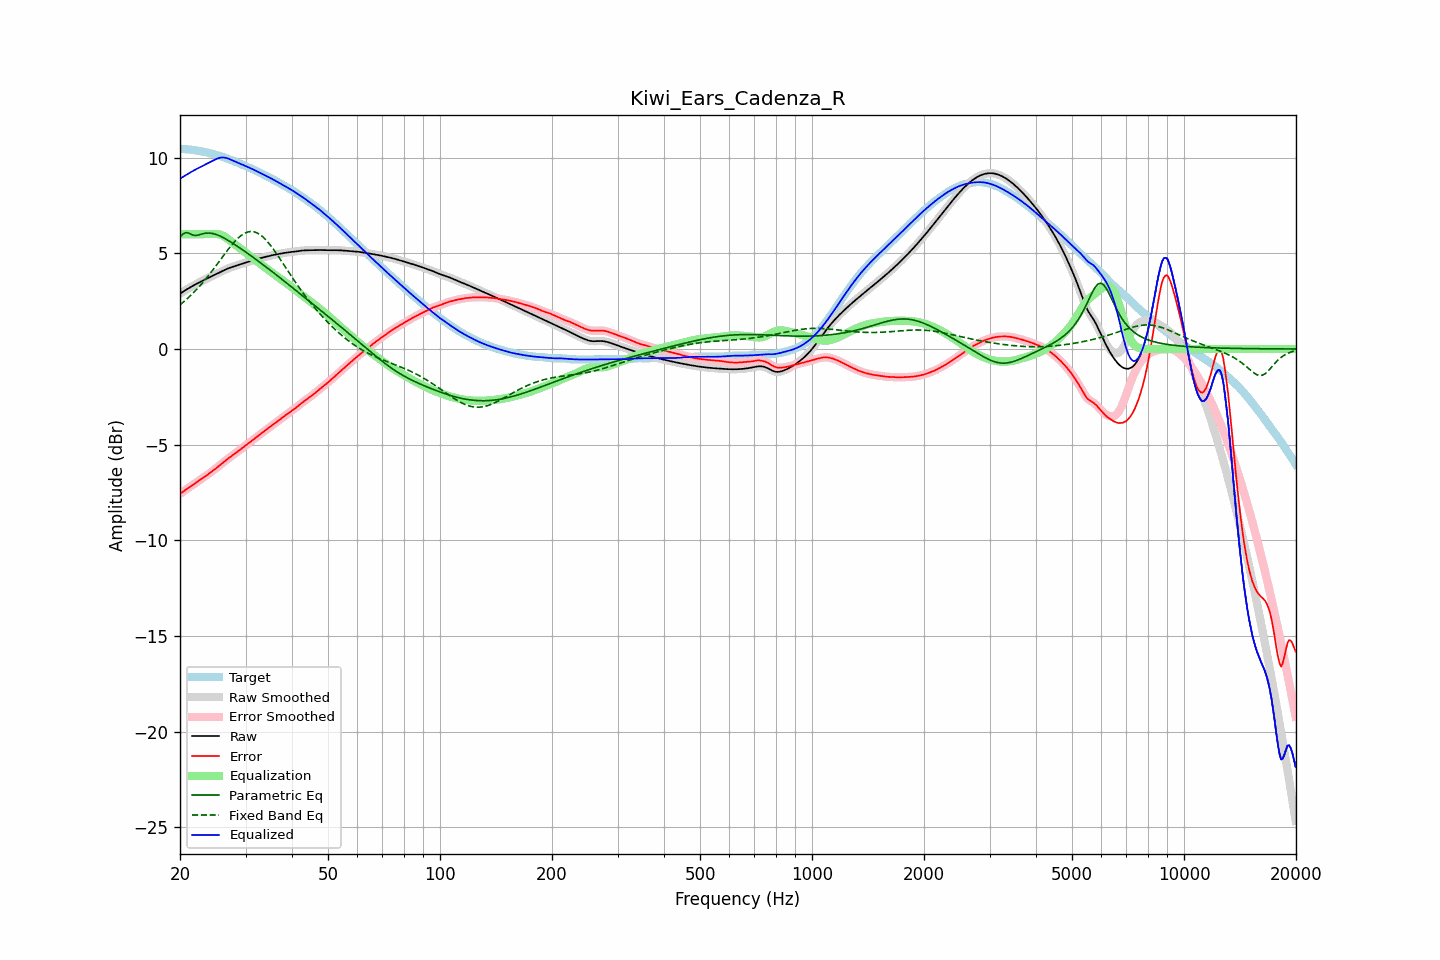

Source data for this figure (header and first rows):
frequency, raw, error, smoothed, error_smoothed, equalization, parametric_eq, fixed_band_eq, equalized_raw, equalized_smoothed, target
20.00, 2.89, -7.57, 2.89, -7.57, 6.00, 5.86, 2.31, 8.89, 8.89, 10.46
20.20, 2.95, -7.51, 2.95, -7.51, 6.00, 5.94, 2.38, 8.95, 8.95, 10.46
20.40, 3.00, -7.45, 3.00, -7.45, 6.00, 6.02, 2.45, 9.00, 9.00, 10.45
20.61, 3.05, -7.39, 3.05, -7.39, 6.00, 6.06, 2.52, 9.05, 9.05, 10.44
20.81, 3.11, -7.33, 3.11, -7.33, 6.00, 6.09, 2.59, 9.11, 9.11, 10.44
21.02, 3.16, -7.28, 3.16, -7.28, 6.00, 6.06, 2.67, 9.16, 9.16, 10.43
21.23, 3.21, -7.22, 3.21, -7.22, 6.00, 6.03, 2.75, 9.21, 9.21, 10.43
21.44, 3.25, -7.16, 3.25, -7.16, 6.00, 5.99, 2.83, 9.25, 9.25, 10.42
21.66, 3.30, -7.10, 3.30, -7.10, 6.00, 5.95, 2.91, 9.30, 9.30, 10.40
21.87, 3.35, -7.04, 3.35, -7.04, 6.00, 5.94, 3.00, 9.35, 9.35, 10.39
22.09, 3.39, -6.99, 3.39, -6.99, 6.00, 5.93, 3.08, 9.39, 9.39, 10.38
22.31, 3.44, -6.93, 3.44, -6.93, 6.00, 5.95, 3.17, 9.44, 9.44, 10.36
22.54, 3.48, -6.87, 3.48, -6.87, 6.00, 5.97, 3.27, 9.48, 9.48, 10.35
22.76, 3.52, -6.81, 3.52, -6.81, 6.00, 5.99, 3.36, 9.52, 9.52, 10.33
22.99, 3.57, -6.75, 3.57, -6.75, 6.00, 6.02, 3.46, 9.57, 9.57, 10.32
23.22, 3.61, -6.69, 3.61, -6.70, 6.00, 6.04, 3.56, 9.61, 9.61, 10.30
23.45, 3.65, -6.64, 3.65, -6.64, 6.00, 6.05, 3.66, 9.65, 9.65, 10.29
23.69, 3.69, -6.58, 3.69, -6.58, 6.00, 6.06, 3.76, 9.69, 9.69, 10.27
23.92, 3.73, -6.52, 3.73, -6.52, 6.00, 6.06, 3.87, 9.73, 9.73, 10.25
24.16, 3.77, -6.45, 3.77, -6.45, 6.00, 6.05, 3.98, 9.77, 9.77, 10.23
24.40, 3.81, -6.39, 3.81, -6.39, 6.01, 6.04, 4.08, 9.82, 9.82, 10.21
24.65, 3.85, -6.33, 3.85, -6.33, 6.01, 6.02, 4.19, 9.87, 9.87, 10.18
24.89, 3.89, -6.26, 3.89, -6.26, 6.01, 6.00, 4.31, 9.91, 9.91, 10.16
25.14, 3.94, -6.20, 3.94, -6.20, 6.01, 5.97, 4.42, 9.95, 9.95, 10.13
25.39, 3.98, -6.13, 3.98, -6.13, 6.00, 5.94, 4.53, 9.97, 9.97, 10.11
25.65, 4.02, -6.06, 4.02, -6.06, 5.98, 5.90, 4.65, 10.00, 10.00, 10.08
25.91, 4.06, -5.99, 4.06, -5.99, 5.95, 5.86, 4.76, 10.01, 10.01, 10.05
26.16, 4.10, -5.92, 4.10, -5.92, 5.91, 5.81, 4.88, 10.01, 10.01, 10.02
26.43, 4.14, -5.85, 4.14, -5.85, 5.86, 5.77, 4.99, 10.00, 10.00, 9.99
26.69, 4.18, -5.78, 4.18, -5.78, 5.80, 5.72, 5.10, 9.98, 9.98, 9.96
26.96, 4.21, -5.72, 4.21, -5.72, 5.74, 5.67, 5.21, 9.95, 9.95, 9.93
27.23, 4.24, -5.66, 4.24, -5.66, 5.67, 5.62, 5.32, 9.92, 9.92, 9.90
27.50, 4.27, -5.60, 4.27, -5.60, 5.60, 5.57, 5.42, 9.88, 9.88, 9.87
27.77, 4.30, -5.54, 4.30, -5.54, 5.54, 5.52, 5.52, 9.84, 9.84, 9.84
28.05, 4.33, -5.48, 4.33, -5.48, 5.47, 5.46, 5.61, 9.80, 9.80, 9.81
28.33, 4.36, -5.41, 4.36, -5.41, 5.41, 5.41, 5.70, 9.77, 9.77, 9.77
28.62, 4.38, -5.35, 4.38, -5.35, 5.35, 5.35, 5.79, 9.73, 9.73, 9.73
28.90, 4.41, -5.29, 4.41, -5.29, 5.29, 5.29, 5.86, 9.70, 9.70, 9.70
29.19, 4.44, -5.22, 4.44, -5.22, 5.22, 5.24, 5.93, 9.66, 9.66, 9.66
29.48, 4.47, -5.16, 4.47, -5.16, 5.16, 5.18, 5.99, 9.63, 9.63, 9.63
29.78, 4.50, -5.10, 4.50, -5.10, 5.10, 5.12, 6.04, 9.59, 9.59, 9.59
30.08, 4.52, -5.03, 4.52, -5.03, 5.03, 5.06, 6.08, 9.56, 9.56, 9.56
30.38, 4.55, -4.97, 4.55, -4.97, 4.97, 5.00, 6.11, 9.52, 9.52, 9.52
30.68, 4.58, -4.91, 4.58, -4.91, 4.90, 4.94, 6.13, 9.48, 9.48, 9.48
30.99, 4.60, -4.84, 4.60, -4.84, 4.84, 4.88, 6.14, 9.44, 9.44, 9.44
31.30, 4.63, -4.77, 4.63, -4.78, 4.77, 4.82, 6.14, 9.40, 9.40, 9.40
31.61, 4.66, -4.71, 4.66, -4.71, 4.71, 4.76, 6.13, 9.37, 9.36, 9.37
31.93, 4.68, -4.64, 4.68, -4.64, 4.64, 4.70, 6.10, 9.32, 9.33, 9.32
32.24, 4.70, -4.58, 4.70, -4.58, 4.58, 4.64, 6.07, 9.28, 9.28, 9.28
32.57, 4.73, -4.51, 4.73, -4.51, 4.52, 4.57, 6.02, 9.24, 9.24, 9.24
32.89, 4.75, -4.45, 4.75, -4.45, 4.45, 4.51, 5.96, 9.20, 9.20, 9.20
33.22, 4.77, -4.39, 4.77, -4.39, 4.39, 4.45, 5.90, 9.16, 9.16, 9.16
33.55, 4.79, -4.32, 4.79, -4.32, 4.32, 4.38, 5.82, 9.11, 9.11, 9.11
33.89, 4.81, -4.26, 4.81, -4.26, 4.26, 4.32, 5.74, 9.07, 9.07, 9.07
34.23, 4.83, -4.19, 4.83, -4.19, 4.19, 4.26, 5.65, 9.03, 9.03, 9.03
34.57, 4.85, -4.13, 4.85, -4.13, 4.13, 4.19, 5.55, 8.98, 8.98, 8.98
34.92, 4.87, -4.06, 4.87, -4.06, 4.07, 4.13, 5.45, 8.94, 8.94, 8.94
35.27, 4.89, -4.00, 4.89, -4.00, 4.01, 4.06, 5.34, 8.90, 8.90, 8.89
35.62, 4.91, -3.94, 4.91, -3.94, 3.94, 4.00, 5.22, 8.85, 8.85, 8.85
35.97, 4.93, -3.88, 4.93, -3.88, 3.88, 3.93, 5.11, 8.81, 8.81, 8.81
... 635 more rows
